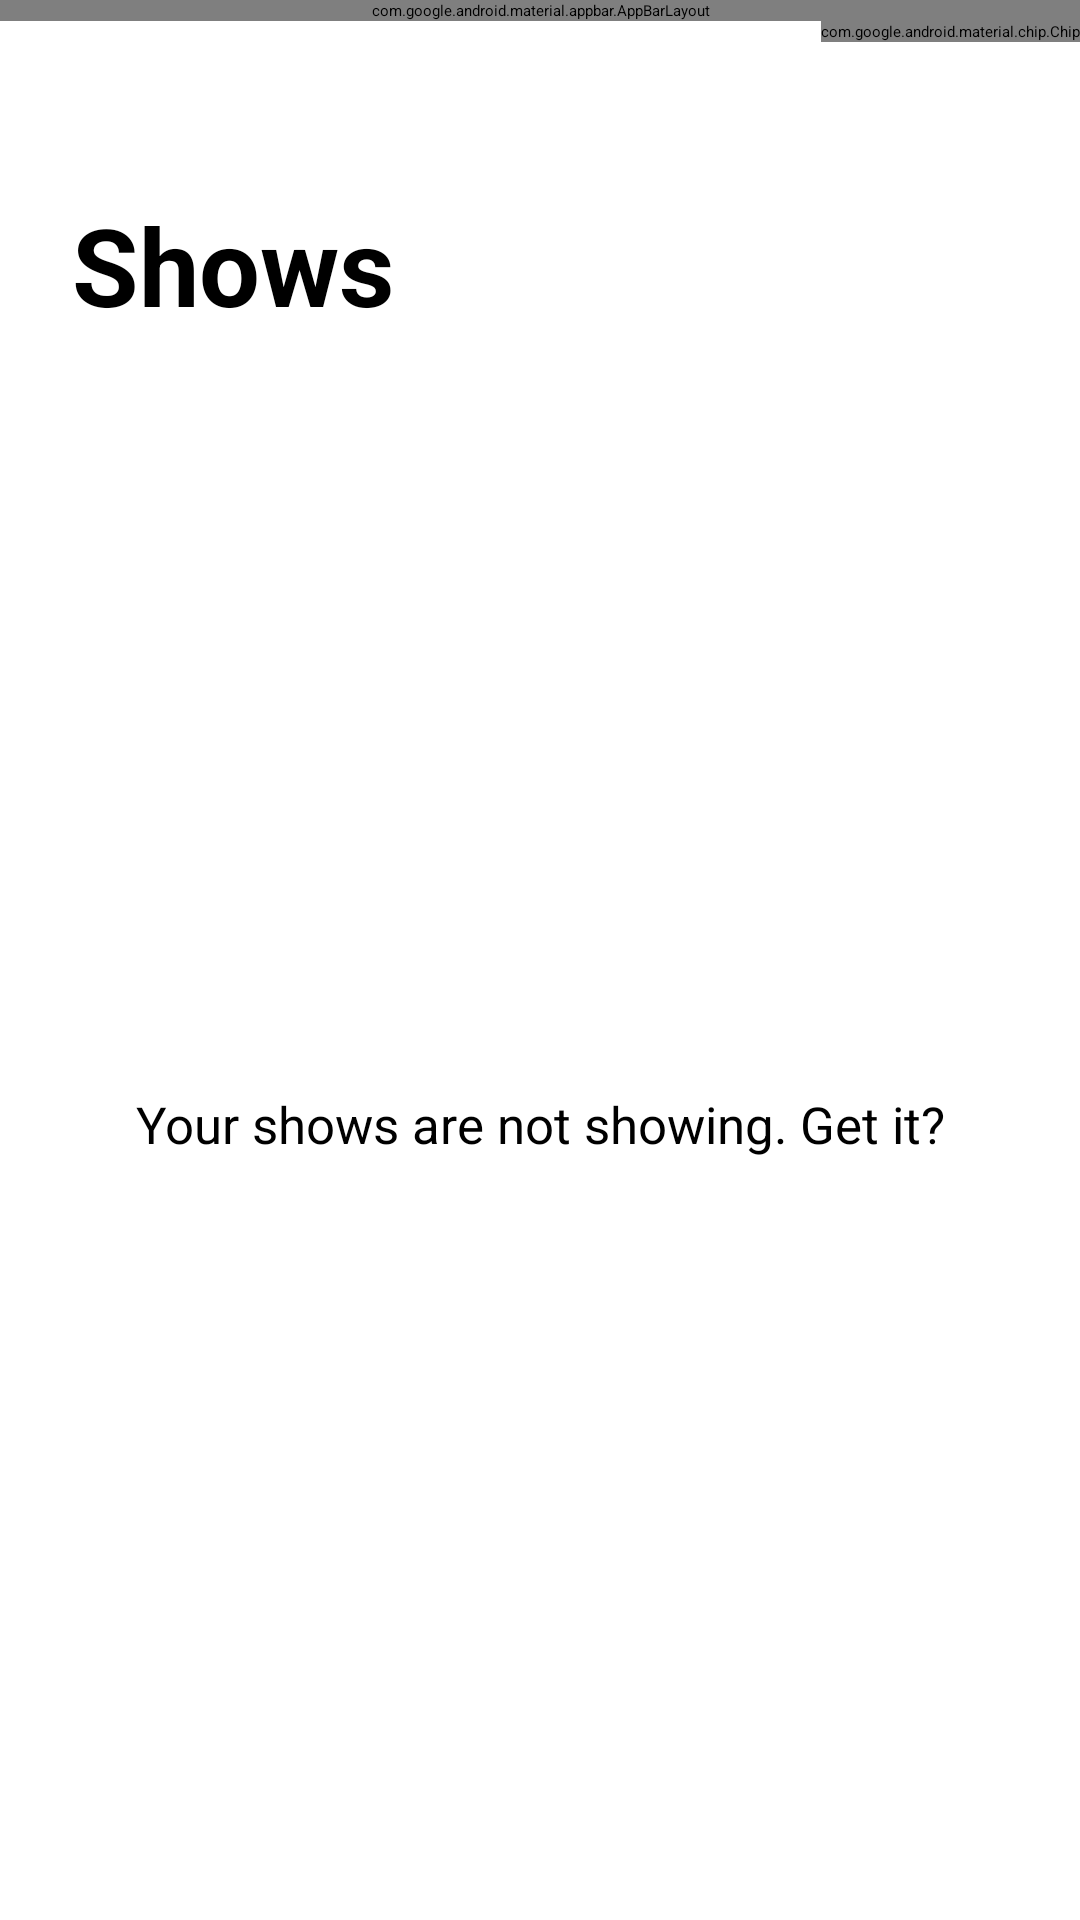

Reconstruct the res/layout file that produces this screen, plus the resources it refers to.
<!-- AndroidManifest.xml: application theme Theme.Shows.Starting -->
<!-- res/layout/fragment_shows.xml -->
<?xml version="1.0" encoding="utf-8"?>
<androidx.constraintlayout.widget.ConstraintLayout
    xmlns:android="http://schemas.android.com/apk/res/android"
    xmlns:app="http://schemas.android.com/apk/res-auto"
    xmlns:tools="http://schemas.android.com/tools"
    android:layout_width="match_parent"
    android:layout_height="match_parent"
    android:orientation="vertical"
    android:background="@color/white">

    <com.google.android.material.appbar.AppBarLayout
        android:id="@+id/appBarLayout"
        android:layout_width="match_parent"
        android:layout_height="wrap_content"
        app:layout_constraintTop_toTopOf="parent"
        >

        <infinuma.android.shows.ui.custom.CompoundToolbar
            android:id="@+id/toolAppBar"
            style="@style/Widget.MaterialComponents.Toolbar.Primary"
            android:layout_width="match_parent"
            android:layout_height="wrap_content"
            android:background="@color/white"
            />
    </com.google.android.material.appbar.AppBarLayout>

    <TextView
        android:id="@+id/title"
        android:layout_width="wrap_content"
        android:layout_height="wrap_content"
        android:layout_marginTop="64dp"
        android:layout_marginHorizontal="@dimen/margin_24dp"
        android:layout_marginBottom="11dp"
        android:text="@string/shows"
        android:textStyle="bold"
        android:textSize="36sp"
        android:textColor="@color/black"
        app:layout_constraintStart_toStartOf="parent"
        app:layout_constraintTop_toTopOf="parent"/>

    <com.google.android.material.chip.Chip
        android:id="@+id/chip"
        style="@style/chipStyle"
        android:layout_width="wrap_content"
        android:layout_height="wrap_content"
        android:text="@string/top_rated"
        android:clickable="true"
        android:checkable="true"
        android:textColor="@color/chip_text_color_selector"
        android:focusable="true"
        app:checkedIcon="@drawable/ic_heart_empty"
        app:chipIcon="@drawable/ic_heart_fill"
        app:iconStartPadding="6dp"
        app:layout_constraintEnd_toEndOf="parent"
        app:layout_constraintTop_toBottomOf="@id/appBarLayout"/>

    <androidx.recyclerview.widget.RecyclerView
        android:id="@+id/recyclerView"
        android:layout_width="match_parent"
        android:layout_height="0dp"
        android:visibility="gone"
        app:layoutManager="androidx.recyclerview.widget.LinearLayoutManager"
        app:layout_constraintBottom_toBottomOf="parent"
        app:layout_constraintEnd_toEndOf="parent"
        app:layout_constraintStart_toStartOf="parent"
        app:layout_constraintTop_toBottomOf="@id/title"
        tools:listitem="@layout/show_card"
        />

    <ImageView
        android:id="@+id/emptyState"
        android:layout_width="wrap_content"
        android:layout_height="wrap_content"
        android:layout_marginBottom="26dp"
        android:src="@drawable/ic_shows_empty_state"
        android:visibility="gone"
        app:layout_constraintBottom_toBottomOf="parent"
        app:layout_constraintEnd_toEndOf="parent"
        app:layout_constraintStart_toStartOf="parent"
        app:layout_constraintTop_toBottomOf="@id/title"/>

    <TextView
        android:id="@+id/message"
        android:layout_width="0dp"
        android:layout_height="wrap_content"
        android:text="@string/no_shows_message"
        android:textSize="17sp"
        android:textAlignment="center"
        android:visibility="gone"
        android:textColor="@color/black"
        app:layout_constraintEnd_toEndOf="parent"
        app:layout_constraintStart_toStartOf="parent"
        app:layout_constraintTop_toBottomOf="@id/emptyState"
        />

    <androidx.constraintlayout.widget.Group
        android:id="@+id/noShowsDisplay"
        android:layout_width="wrap_content"
        android:layout_height="wrap_content"
        android:visibility="visible"
        app:constraint_referenced_ids="emptyState, message"/>

</androidx.constraintlayout.widget.ConstraintLayout>
<!-- res/layout/show_card.xml (included above) -->
<?xml version="1.0" encoding="utf-8"?>
<FrameLayout
    xmlns:android="http://schemas.android.com/apk/res/android"
    xmlns:app="http://schemas.android.com/apk/res-auto"
    xmlns:tools="http://schemas.android.com/tools"
    android:layout_width="match_parent"
    android:layout_height="wrap_content"
    android:padding="8dp"
    android:clipToPadding="false"
    >

    <androidx.cardview.widget.CardView
        android:id="@+id/cardContainer"
        android:layout_width="match_parent"
        android:layout_height="wrap_content"
        android:layout_margin="@dimen/size16dp"
        app:cardCornerRadius="8dp"
        >

        <androidx.constraintlayout.widget.ConstraintLayout
            android:layout_width="match_parent"
            android:layout_height="wrap_content"
            android:background="@color/white"
            >

            <FrameLayout
                android:id="@+id/imageCont"
                android:layout_width="match_parent"
                android:layout_height="wrap_content"
                app:layout_constraintEnd_toEndOf="parent"
                app:layout_constraintStart_toStartOf="parent"
                app:layout_constraintTop_toTopOf="parent">

                <ImageView
                    android:id="@+id/image"
                    android:layout_width="match_parent"
                    android:layout_height="wrap_content"
                    android:scaleType="fitCenter"
                    tools:src="@drawable/krv_nije_voda"
                    />

                <ProgressBar
                    android:id="@+id/loadingSpinner"
                    style="?android:attr/progressBarStyleLarge"
                    android:layout_width="wrap_content"
                    android:layout_height="wrap_content"
                    android:layout_gravity="center"/>
            </FrameLayout>

            <TextView
                android:id="@+id/showTitle"
                android:layout_width="wrap_content"
                android:layout_height="wrap_content"
                android:layout_marginStart="@dimen/size16dp"
                android:layout_marginTop="14dp"
                android:textSize="20sp"
                android:textStyle="bold"
                android:textColor="@color/black"
                app:layout_constraintStart_toStartOf="parent"
                app:layout_constraintTop_toBottomOf="@+id/imageCont"
                tools:text="Krv nije voda"/>

            <TextView
                android:id="@+id/showDescription"
                android:layout_width="0dp"
                android:layout_height="wrap_content"
                android:layout_marginHorizontal="@dimen/size16dp"
                android:layout_marginTop="@dimen/size16dp"
                android:layout_marginBottom="8dp"
                android:textSize="14sp"
                android:textColor="@color/black"
                app:layout_constraintBottom_toBottomOf="parent"
                app:layout_constraintEnd_toEndOf="parent"
                app:layout_constraintStart_toStartOf="parent"
                app:layout_constraintTop_toBottomOf="@+id/showTitle"
                tools:text="Opis Opis Opis Opis"/>
        </androidx.constraintlayout.widget.ConstraintLayout>

    </androidx.cardview.widget.CardView>

</FrameLayout>
<!-- resources referenced by this layout -->
<resources>
  <color name="black">#FF000000</color>
  <color name="white">#FFFFFFFF</color>
  <dimen name="margin_24dp">24dp</dimen>
  <dimen name="size16dp">16dp</dimen>
  <!-- drawable ic_heart_empty (drawable) -->
  <vector xmlns:android="http://schemas.android.com/apk/res/android"
      android:width="20dp"
      android:height="20dp"
      android:viewportWidth="20"
      android:viewportHeight="20">
    <path
        android:pathData="M10,17.792L8.792,16.692C4.5,12.8 1.667,10.233 1.667,7.083C1.667,4.517 3.683,2.5 6.25,2.5C7.7,2.5 9.092,3.175 10,4.242C10.908,3.175 12.3,2.5 13.75,2.5C16.317,2.5 18.333,4.517 18.333,7.083C18.333,10.233 15.5,12.8 11.208,16.7L10,17.792Z"
        android:fillColor="#ffffff"
        android:fillType="evenOdd"/>
  </vector>
  <!-- drawable ic_heart_fill (drawable) -->
  <vector xmlns:android="http://schemas.android.com/apk/res/android"
      android:width="18dp"
      android:height="16dp"
      android:viewportWidth="18"
      android:viewportHeight="16">
    <path
        android:pathData="M9,15.688L7.792,14.588C3.5,10.697 0.667,8.13 0.667,4.98C0.667,2.413 2.683,0.397 5.25,0.397C6.7,0.397 8.092,1.072 9,2.138C9.908,1.072 11.3,0.397 12.75,0.397C15.317,0.397 17.333,2.413 17.333,4.98C17.333,8.13 14.5,10.697 10.208,14.597L9,15.688Z"
        android:fillColor="#52368C"
        android:fillType="evenOdd"/>
  </vector>
  <!-- drawable krv_nije_voda: webp bitmap (drawable-hdpi, 12316 bytes) -->
  <string name="no_shows_message">Your shows are not showing. Get it?</string>
  <string name="shows">Shows</string>
  <string name="top_rated">Top rated</string>
  <style name="chipStyle">
          <item name="chipBackgroundColor">@color/chip_background</item>
          <item name="chipStrokeColor">@color/purple_color</item>
          <item name="chipStrokeWidth">2dp</item>
      </style>
  <style name="Theme.Shows.Starting" parent="Theme.SplashScreen">
          <item name="windowSplashScreenBackground">@color/purple_color</item>
          <item name="windowSplashScreenAnimatedIcon">@drawable/splash_inset</item>
          <item name="postSplashScreenTheme">@style/Theme.Shows</item>
      </style>
  <color name="purple_color">#52368C</color>
  <!-- drawable splash_inset (drawable) -->
  <?xml version="1.0" encoding="utf-8"?>
  <inset xmlns:android="http://schemas.android.com/apk/res/android"
      android:drawable="@drawable/triangle"
      android:insetLeft="64dp"
      android:insetRight="64dp"
      android:insetTop="64dp"
      android:insetBottom="64dp"/>
  <style name="Theme.Shows" parent="Theme.MaterialComponents.DayNight.NoActionBar">
          
          <item name="colorPrimary">@color/purple_500</item>
          <item name="colorPrimaryVariant">@color/purple_700</item>
          <item name="colorOnPrimary">@color/white</item>
          
          <item name="colorSecondary">@color/teal_200</item>
          <item name="colorSecondaryVariant">@color/teal_700</item>
          <item name="colorOnSecondary">@color/black</item>
          
          <item name="android:statusBarColor">?attr/colorPrimaryVariant</item>
          
      </style>
  <!-- drawable triangle (drawable) -->
  <vector xmlns:android="http://schemas.android.com/apk/res/android"
      android:width="35dp"
      android:height="39dp"
      android:viewportWidth="35"
      android:viewportHeight="39"
      >
    <path
        android:pathData="M30.622,26.225L11.91,37.561C8.376,39.417 3.614,37.974 1.275,34.5C0.443,33.288 0,31.92 0,30.56L0,8.193C0,4.366 3.436,0.887 7.674,0.423C9.181,0.257 10.654,0.522 11.91,1.193L30.622,12.528C34.157,14.953 35.125,20.145 32.786,23.96C32.217,24.874 31.481,25.644 30.622,26.225Z"
        android:fillColor="#ffffff"
        android:fillType="evenOdd"/>
  </vector>
  <color name="purple_500">#FF6200EE</color>
  <color name="purple_700">#FF3700B3</color>
  <color name="teal_200">#FF03DAC5</color>
  <color name="teal_700">#FF018786</color>
</resources>
